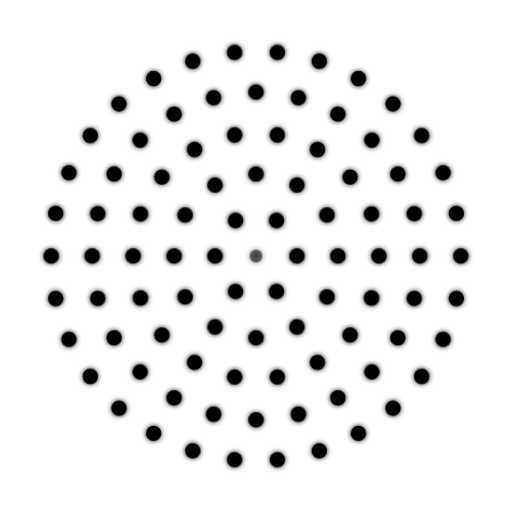
t = 0.00 s
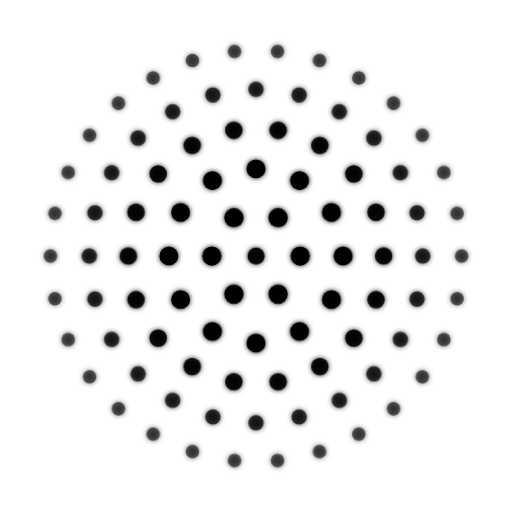
t = 0.49 s
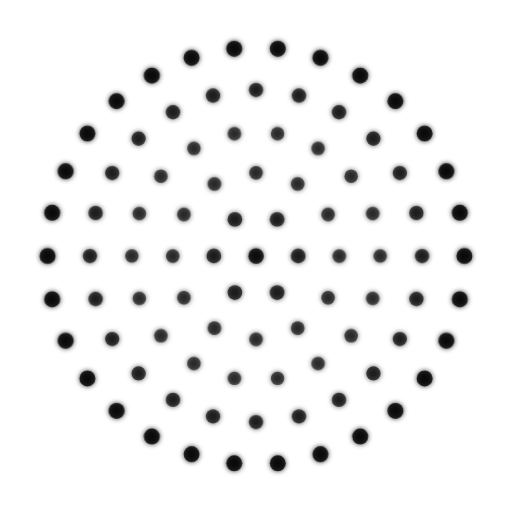
t = 0.96 s
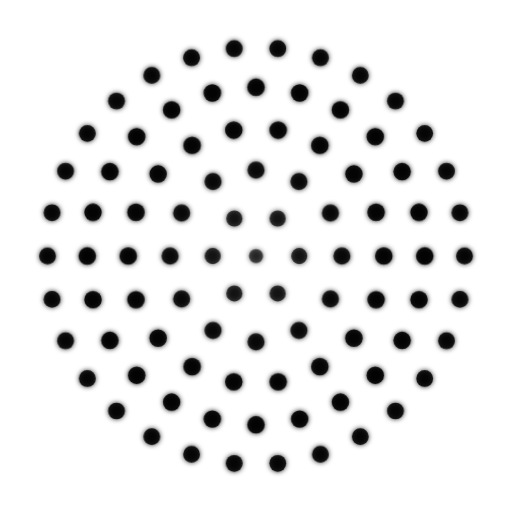
t = 1.43 s
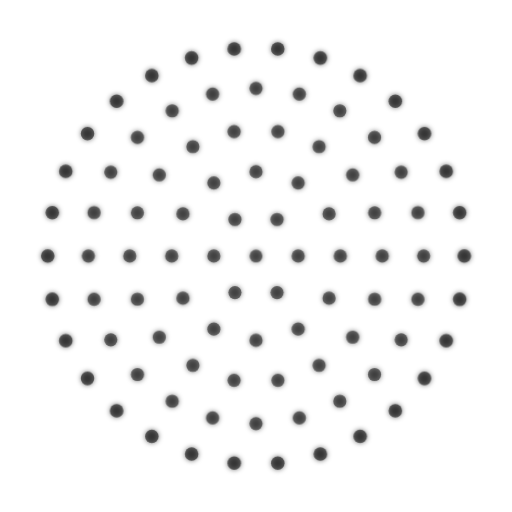
t = 1.90 s
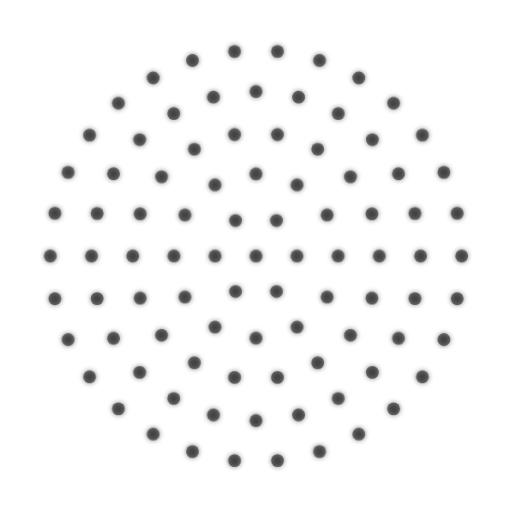
t = 2.46 s

The animated SVG that drew these frames (rendered in a browser with its animation timeline set to each time). Animation: 6 CSS @keyframes rules; one cycle of 2.90 s, repeats indefinitely.

<svg xmlns="http://www.w3.org/2000/svg" viewBox="0 0 200 200" width="200" height="200">
  <defs>
    <filter id="shadow" x="-50%" y="-50%" width="200%" height="200%">
      <feGaussianBlur stdDeviation="1" result="blur"/>
      <feMerge>
        <feMergeNode in="blur"/>
        <feMergeNode in="SourceGraphic"/>
      </feMerge>
    </filter>
    <style>
      @keyframes pulse {
        0%   { opacity: 0.5;  r: 2.5; }
        15%  { opacity: 1;    r: 3.5; }
        30%  { opacity: 0.6;  r: 2.6; }
        45%  { opacity: 0.9;  r: 3.3; }
        65%  { opacity: 0.5;  r: 2.5; }
        100% { opacity: 0.5;  r: 2.5; }
      }

      @keyframes breathe-2 {
        0%   { transform: scale(1);     }
        15%  { transform: scale(1.08);  }
        30%  { transform: scale(1.02);  }
        45%  { transform: scale(1.06);  }
        100% { transform: scale(1);     }
      }
      @keyframes breathe-3 {
        0%   { transform: scale(1);     }
        15%  { transform: scale(1.065); }
        30%  { transform: scale(1.015); }
        45%  { transform: scale(1.05);  }
        100% { transform: scale(1);     }
      }
      @keyframes breathe-4 {
        0%   { transform: scale(1);     }
        15%  { transform: scale(1.05);  }
        30%  { transform: scale(1.01);  }
        45%  { transform: scale(1.04);  }
        100% { transform: scale(1);     }
      }
      @keyframes breathe-5 {
        0%   { transform: scale(1);     }
        15%  { transform: scale(1.04);  }
        30%  { transform: scale(1.008); }
        45%  { transform: scale(1.03);  }
        100% { transform: scale(1);     }
      }
      @keyframes breathe-6 {
        0%   { transform: scale(1);     }
        15%  { transform: scale(1.03);  }
        30%  { transform: scale(1.005); }
        45%  { transform: scale(1.02);  }
        100% { transform: scale(1);     }
      }

      .level-1 { transform-origin: 100px 100px; }
      .level-2 { transform-origin: 100px 100px; animation: breathe-2 2.5s ease-in-out infinite; animation-delay: 0.08s; }
      .level-3 { transform-origin: 100px 100px; animation: breathe-3 2.5s ease-in-out infinite; animation-delay: 0.16s; }
      .level-4 { transform-origin: 100px 100px; animation: breathe-4 2.5s ease-in-out infinite; animation-delay: 0.24s; }
      .level-5 { transform-origin: 100px 100px; animation: breathe-5 2.5s ease-in-out infinite; animation-delay: 0.32s; }
      .level-6 { transform-origin: 100px 100px; animation: breathe-6 2.5s ease-in-out infinite; animation-delay: 0.40s; }

      .level-1 circle { animation: pulse 2.5s ease-in-out infinite; }
      .level-2 circle { animation: pulse 2.5s ease-in-out infinite; animation-delay: 0.08s; }
      .level-3 circle { animation: pulse 2.5s ease-in-out infinite; animation-delay: 0.16s; }
      .level-4 circle { animation: pulse 2.5s ease-in-out infinite; animation-delay: 0.24s; }
      .level-5 circle { animation: pulse 2.5s ease-in-out infinite; animation-delay: 0.32s; }
      .level-6 circle { animation: pulse 2.5s ease-in-out infinite; animation-delay: 0.40s; }
    </style>
  </defs>
  <g fill="#000000" filter="url(#shadow)">
    <g class="level-1">
      <circle cx="100" cy="100" r="3"/>
    </g>
    <g class="level-2">
      <circle cx="116" cy="100" r="3"/>
      <circle cx="108" cy="113.86" r="3"/>
      <circle cx="92" cy="113.86" r="3"/>
      <circle cx="84" cy="100" r="3"/>
      <circle cx="92" cy="86.14" r="3"/>
      <circle cx="108" cy="86.14" r="3"/>
    </g>
    <g class="level-3">
      <circle cx="132" cy="100" r="3"/>
      <circle cx="127.71" cy="116" r="3"/>
      <circle cx="116" cy="127.71" r="3"/>
      <circle cx="100" cy="132" r="3"/>
      <circle cx="84" cy="127.71" r="3"/>
      <circle cx="72.29" cy="116" r="3"/>
      <circle cx="68" cy="100" r="3"/>
      <circle cx="72.29" cy="84" r="3"/>
      <circle cx="84" cy="72.29" r="3"/>
      <circle cx="100" cy="68" r="3"/>
      <circle cx="116" cy="72.29" r="3"/>
      <circle cx="127.71" cy="84" r="3"/>
    </g>
    <g class="level-4">
      <circle cx="148" cy="100" r="3"/>
      <circle cx="145.11" cy="116.42" r="3"/>
      <circle cx="136.77" cy="130.85" r="3"/>
      <circle cx="124" cy="141.57" r="3"/>
      <circle cx="108.34" cy="147.27" r="3"/>
      <circle cx="91.66" cy="147.27" r="3"/>
      <circle cx="76" cy="141.57" r="3"/>
      <circle cx="63.23" cy="130.85" r="3"/>
      <circle cx="54.89" cy="116.42" r="3"/>
      <circle cx="52" cy="100" r="3"/>
      <circle cx="54.89" cy="83.58" r="3"/>
      <circle cx="63.23" cy="69.15" r="3"/>
      <circle cx="76" cy="58.43" r="3"/>
      <circle cx="91.66" cy="52.73" r="3"/>
      <circle cx="108.34" cy="52.73" r="3"/>
      <circle cx="124" cy="58.43" r="3"/>
      <circle cx="136.77" cy="69.15" r="3"/>
      <circle cx="145.11" cy="83.58" r="3"/>
    </g>
    <g class="level-5">
      <circle cx="164" cy="100" r="3"/>
      <circle cx="161.82" cy="116.56" r="3"/>
      <circle cx="155.43" cy="132" r="3"/>
      <circle cx="145.25" cy="145.25" r="3"/>
      <circle cx="132" cy="155.43" r="3"/>
      <circle cx="116.56" cy="161.82" r="3"/>
      <circle cx="100" cy="164" r="3"/>
      <circle cx="83.44" cy="161.82" r="3"/>
      <circle cx="68" cy="155.43" r="3"/>
      <circle cx="54.75" cy="145.25" r="3"/>
      <circle cx="44.57" cy="132" r="3"/>
      <circle cx="38.18" cy="116.56" r="3"/>
      <circle cx="36" cy="100" r="3"/>
      <circle cx="38.18" cy="83.44" r="3"/>
      <circle cx="44.57" cy="68" r="3"/>
      <circle cx="54.75" cy="54.75" r="3"/>
      <circle cx="68" cy="44.57" r="3"/>
      <circle cx="83.44" cy="38.18" r="3"/>
      <circle cx="100" cy="36" r="3"/>
      <circle cx="116.56" cy="38.18" r="3"/>
      <circle cx="132" cy="44.57" r="3"/>
      <circle cx="145.25" cy="54.75" r="3"/>
      <circle cx="155.43" cy="68" r="3"/>
      <circle cx="161.82" cy="83.44" r="3"/>
    </g>
    <g class="level-6">
      <circle cx="180" cy="100" r="3"/>
      <circle cx="178.25" cy="116.63" r="3"/>
      <circle cx="173.08" cy="132.54" r="3"/>
      <circle cx="164.72" cy="147.02" r="3"/>
      <circle cx="153.53" cy="159.45" r="3"/>
      <circle cx="140" cy="169.28" r="3"/>
      <circle cx="124.72" cy="176.08" r="3"/>
      <circle cx="108.36" cy="179.56" r="3"/>
      <circle cx="91.64" cy="179.56" r="3"/>
      <circle cx="75.28" cy="176.08" r="3"/>
      <circle cx="60" cy="169.28" r="3"/>
      <circle cx="46.47" cy="159.45" r="3"/>
      <circle cx="35.28" cy="147.02" r="3"/>
      <circle cx="26.92" cy="132.54" r="3"/>
      <circle cx="21.75" cy="116.63" r="3"/>
      <circle cx="20" cy="100" r="3"/>
      <circle cx="21.75" cy="83.37" r="3"/>
      <circle cx="26.92" cy="67.46" r="3"/>
      <circle cx="35.28" cy="52.98" r="3"/>
      <circle cx="46.47" cy="40.55" r="3"/>
      <circle cx="60" cy="30.72" r="3"/>
      <circle cx="75.28" cy="23.92" r="3"/>
      <circle cx="91.64" cy="20.44" r="3"/>
      <circle cx="108.36" cy="20.44" r="3"/>
      <circle cx="124.72" cy="23.92" r="3"/>
      <circle cx="140" cy="30.72" r="3"/>
      <circle cx="153.53" cy="40.55" r="3"/>
      <circle cx="164.72" cy="52.98" r="3"/>
      <circle cx="173.08" cy="67.46" r="3"/>
      <circle cx="178.25" cy="83.37" r="3"/>
    </g>
  </g>
</svg>
